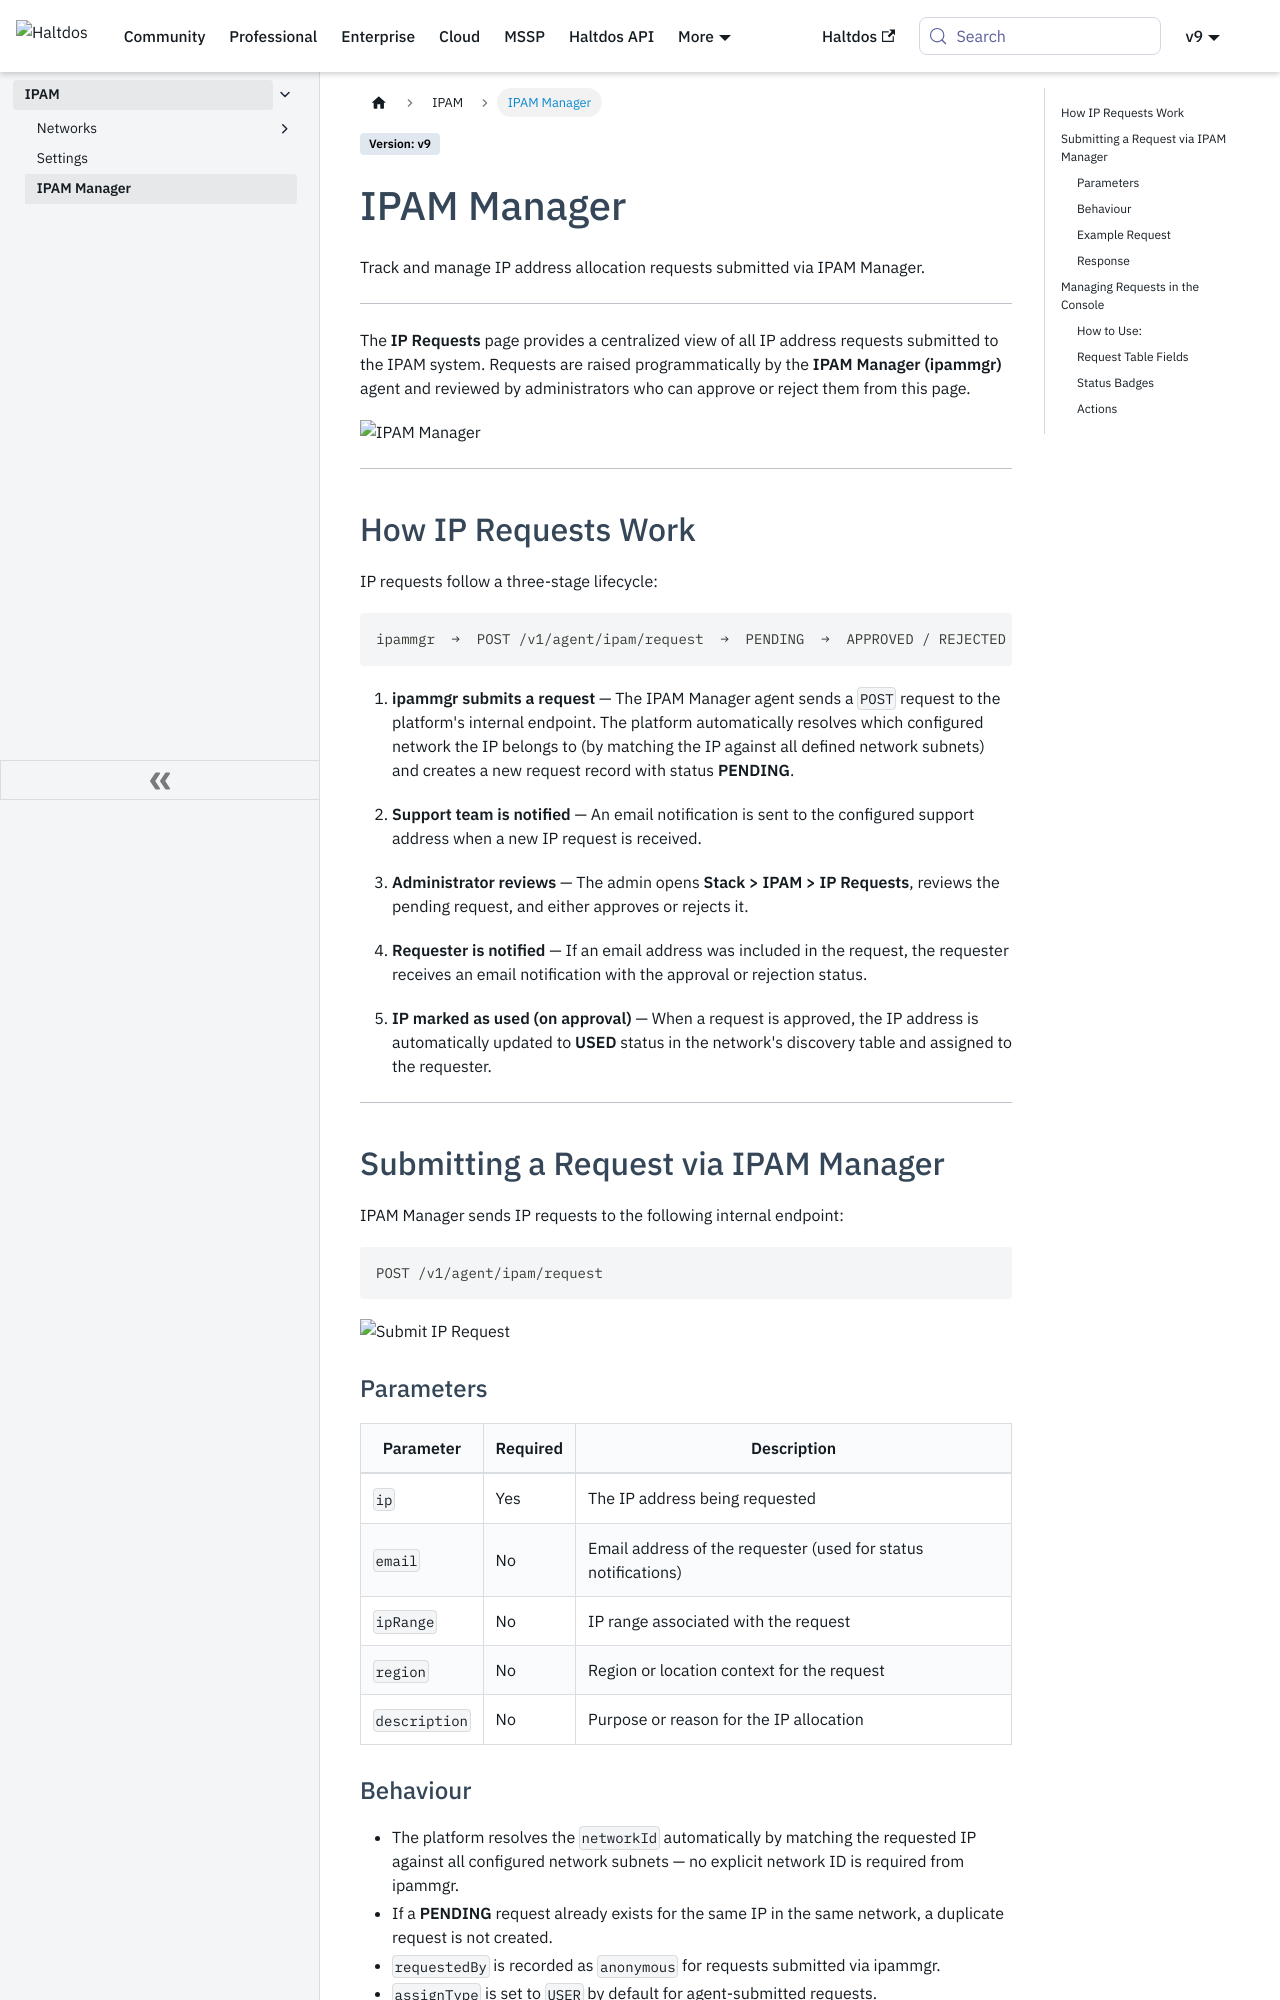

repository: halt-dos/hd-wiki-public · page: enterprise/ipam/ipam_mgr/index.html · generator: docusaurus

---
sidebar_position: 3
---

# IPAM Manager

Track and manage IP address allocation requests submitted via IPAM Manager.

---

The **IP Requests** page provides a centralized view of all IP address requests submitted to the IPAM system. Requests are raised programmatically by the **IPAM Manager (ipammgr)** agent and reviewed by administrators who can approve or reject them from this page.

![IPAM Manager](/img/ipam/ipam_mgr.png)

---

## How IP Requests Work

IP requests follow a three-stage lifecycle:

```text
ipammgr  →  POST /v1/agent/ipam/request  →  PENDING  →  APPROVED / REJECTED
```

1. **ipammgr submits a request** — The IPAM Manager agent sends a `POST` request to the platform's internal endpoint. The platform automatically resolves which configured network the IP belongs to (by matching the IP against all defined network subnets) and creates a new request record with status **PENDING**.

2. **Support team is notified** — An email notification is sent to the configured support address when a new IP request is received.

3. **Administrator reviews** — The admin opens **Stack > IPAM > IP Requests**, reviews the pending request, and either approves or rejects it.

4. **Requester is notified** — If an email address was included in the request, the requester receives an email notification with the approval or rejection status.

5. **IP marked as used (on approval)** — When a request is approved, the IP address is automatically updated to **USED** status in the network's discovery table and assigned to the requester.

---

## Submitting a Request via IPAM Manager

IPAM Manager sends IP requests to the following internal endpoint:

```
POST /v1/agent/ipam/request
```

![Submit IP Request](/img/ipam/submit_ip_request.png)
